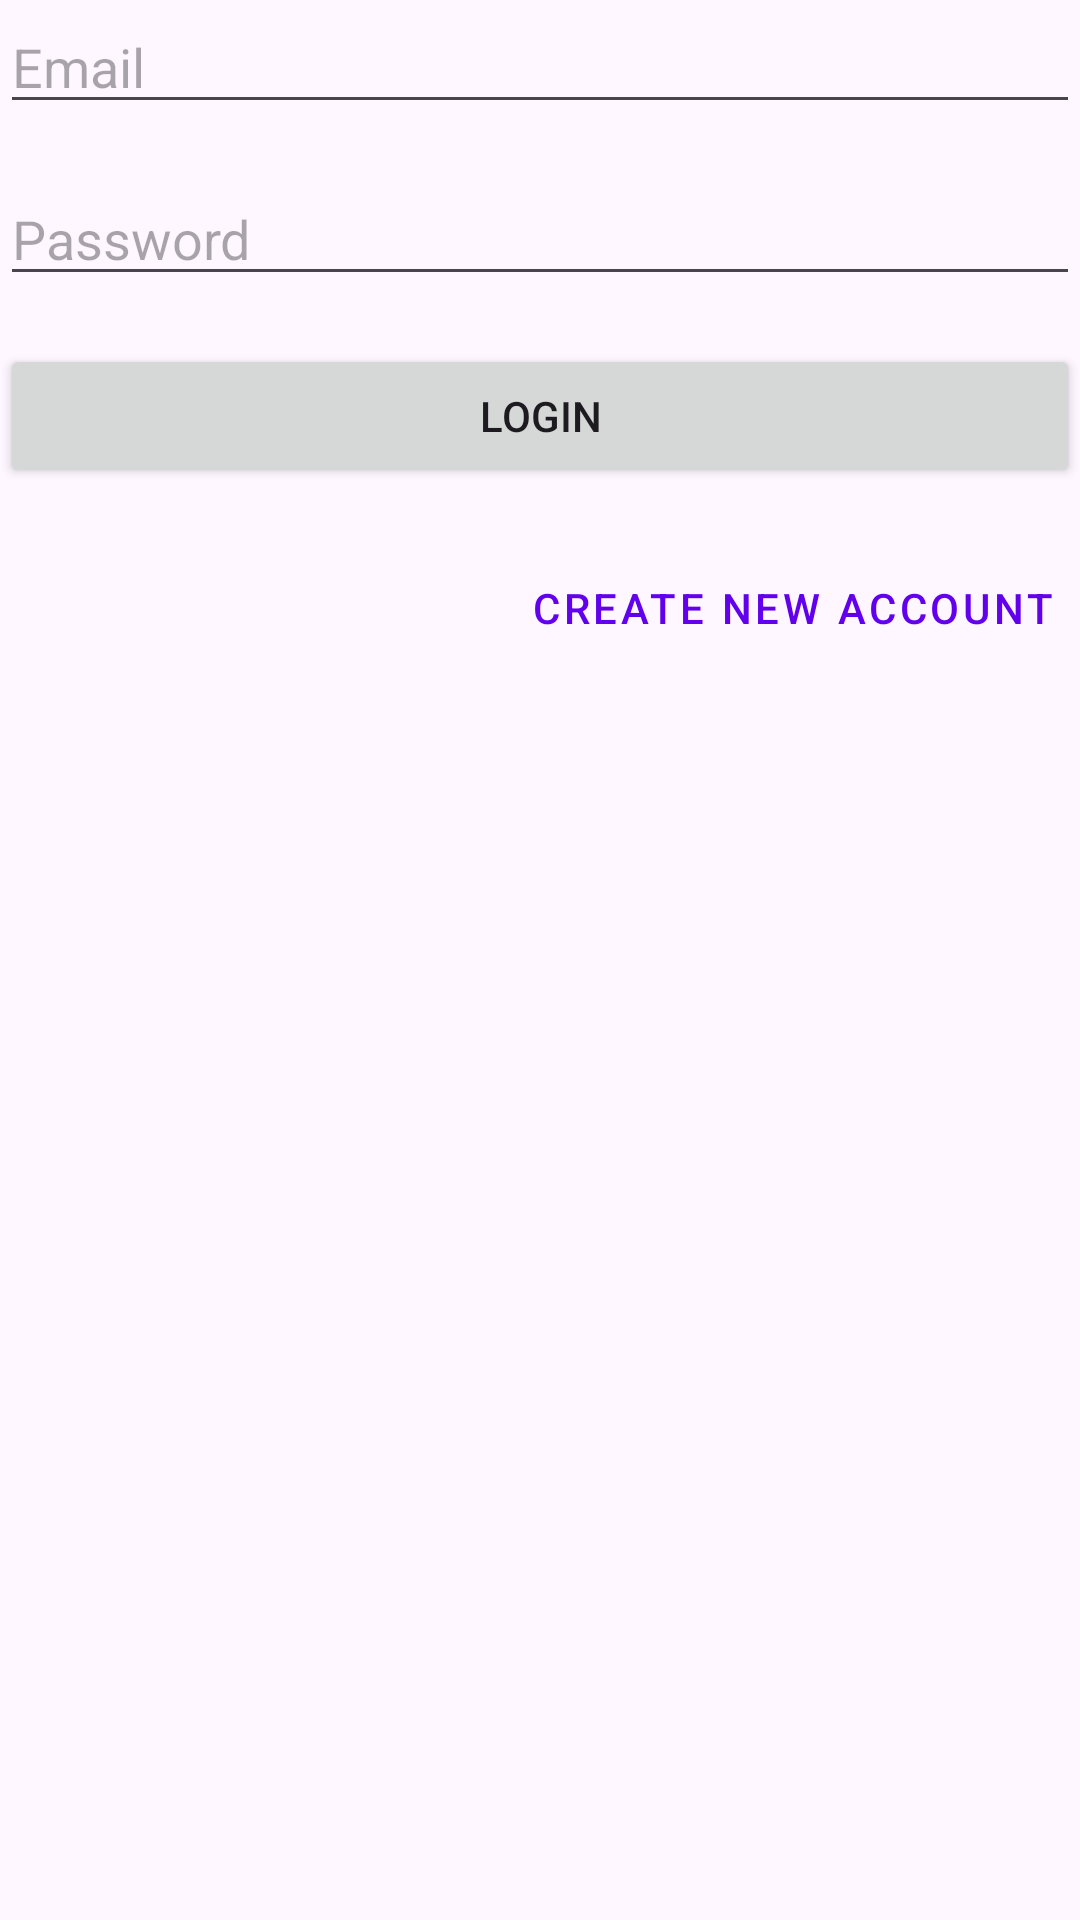

Layout XML and referenced resources for this Android screen:
<!-- AndroidManifest.xml: application theme Theme.ForumApp -->
<!-- res/layout/fragment_login.xml -->
<?xml version="1.0" encoding="utf-8"?>
<androidx.constraintlayout.widget.ConstraintLayout xmlns:android="http://schemas.android.com/apk/res/android"
    xmlns:app="http://schemas.android.com/apk/res-auto"
    xmlns:tools="http://schemas.android.com/tools"
    android:layout_width="match_parent"
    android:layout_height="match_parent"
    tools:context=".fragments.LoginFragment" >

    <EditText
        android:id="@+id/editTextEmail"
        android:layout_width="0dp"
        android:layout_height="wrap_content"
        android:ems="10"
        android:hint="@string/email_hint"
        android:inputType="textEmailAddress"
        app:layout_constraintEnd_toEndOf="parent"
        app:layout_constraintHorizontal_bias="0.497"
        app:layout_constraintStart_toStartOf="parent"
        app:layout_constraintTop_toTopOf="parent" />

    <EditText
        android:id="@+id/editTextPassword"
        android:layout_width="0dp"
        android:layout_height="wrap_content"
        android:layout_marginTop="16dp"
        android:ems="10"
        android:hint="@string/password_hint"
        android:inputType="textPassword"
        app:layout_constraintEnd_toEndOf="parent"
        app:layout_constraintStart_toStartOf="parent"
        app:layout_constraintTop_toBottomOf="@+id/editTextEmail" />

    <Button
        android:id="@+id/buttonLogin"
        android:layout_width="0dp"
        android:layout_height="wrap_content"
        android:layout_marginTop="16dp"
        android:text="@string/login_btn_label"
        app:layout_constraintEnd_toEndOf="parent"
        app:layout_constraintStart_toStartOf="parent"
        app:layout_constraintTop_toBottomOf="@+id/editTextPassword" />

    <Button
        android:id="@+id/buttonCreateNewAccount"
        style="@style/Widget.MaterialComponents.Button.TextButton"
        android:layout_width="wrap_content"
        android:layout_height="wrap_content"
        android:layout_marginTop="16dp"
        android:text="@string/create_new_account_label"
        app:layout_constraintEnd_toEndOf="parent"
        app:layout_constraintTop_toBottomOf="@+id/buttonLogin" />
</androidx.constraintlayout.widget.ConstraintLayout>
<!-- resources referenced by this layout -->
<resources>
  <string name="create_new_account_label">Create New Account</string>
  <string name="email_hint">Email</string>
  <string name="login_btn_label">Login</string>
  <string name="password_hint">Password</string>
  <style name="Theme.ForumApp" parent="Base.Theme.ForumApp" />
  <style name="Base.Theme.ForumApp" parent="Theme.Material3.DayNight.NoActionBar">
          
          <item name="colorPrimary">@color/purple_500</item>
          <item name="colorPrimaryVariant">@color/purple_700</item>
          <item name="colorOnPrimary">@color/white</item>
          
          <item name="colorSecondary">@color/teal_200</item>
          <item name="colorSecondaryVariant">@color/teal_700</item>
          <item name="colorOnSecondary">@color/black</item>
          
          <item name="android:statusBarColor">?attr/colorPrimaryVariant</item>
          
      </style>
  <!-- not gathered from this repository: default colours our renderer supplied (Android Studio template values) -->
  <color name="purple_500">#FF6200EE</color>
  <color name="purple_700">#FF3700B3</color>
  <color name="teal_200">#FF03DAC5</color>
  <color name="teal_700">#FF018786</color>
  <color name="black">#FF000000</color>
  <color name="white">#FFFFFFFF</color>
</resources>
